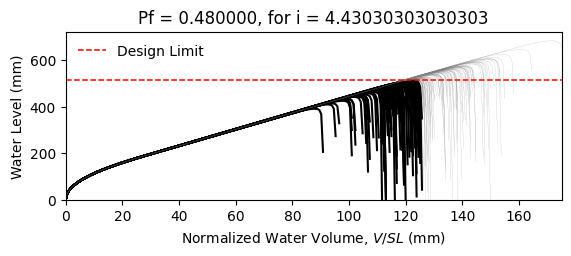

Data behind this chart, as committed beside it:
W14X22, L = 360.0 in, slope = 0.020833333333333332 in/in, dead load = 6.944444444444444e-05 kip/in…
zwlim AISC Appendix 2, zwlim DAMP, zwlim Proposed for ASCE 7, zwlim Neglect Ponding, dhnom Denver, dhnom New York, dhnom New Orleans, dh Denver, dh New York, dh New Orleans, dmax
15.16, 15.45, 13.32, 15.16, 16.12, 16.12, 16.12, 20.91, 20.91, 20.91, 22.04, Safe, 
15.16, 15.45, 13.32, 15.16, 16.12, 16.12, 16.12, 20.91, 20.91, 20.91, 19.25, Fail, 
15.16, 15.45, 13.32, 15.16, 16.12, 16.12, 16.12, 20.91, 20.91, 20.91, 18.52, Fail, 
15.16, 15.45, 13.32, 15.16, 16.12, 16.12, 16.12, 20.91, 20.91, 20.91, 21.76, Safe, 
15.16, 15.45, 13.32, 15.16, 16.12, 16.12, 16.12, 20.91, 20.91, 20.91, 18.27, Fail, 
15.16, 15.45, 13.32, 15.16, 16.12, 16.12, 16.12, 20.91, 20.91, 20.91, 26.92, Safe, 
15.16, 15.45, 13.32, 15.16, 16.12, 16.12, 16.12, 20.91, 20.91, 20.91, 20.33, Safe, 
15.16, 15.45, 13.32, 15.16, 16.12, 16.12, 16.12, 20.91, 20.91, 20.91, 18.44, Fail, 
15.16, 15.45, 13.32, 15.16, 16.12, 16.12, 16.12, 20.91, 20.91, 20.91, 21.26, Safe, 
15.16, 15.45, 13.32, 15.16, 16.12, 16.12, 16.12, 20.91, 20.91, 20.91, 19.98, Fail, 
15.16, 15.45, 13.32, 15.16, 16.12, 16.12, 16.12, 20.91, 20.91, 20.91, 17.62, Fail, 
15.16, 15.45, 13.32, 15.16, 16.12, 16.12, 16.12, 20.91, 20.91, 20.91, 17.01, Fail, 
15.16, 15.45, 13.32, 15.16, 16.12, 16.12, 16.12, 20.91, 20.91, 20.91, 21.45, Safe, 
15.16, 15.45, 13.32, 15.16, 16.12, 16.12, 16.12, 20.91, 20.91, 20.91, 18.85, Fail, 
15.16, 15.45, 13.32, 15.16, 16.12, 16.12, 16.12, 20.91, 20.91, 20.91, 21.85, Safe, 
15.16, 15.45, 13.32, 15.16, 16.12, 16.12, 16.12, 20.91, 20.91, 20.91, 19.85, Fail, 
15.16, 15.45, 13.32, 15.16, 16.12, 16.12, 16.12, 20.91, 20.91, 20.91, 20.51, Safe, 
15.16, 15.45, 13.32, 15.16, 16.12, 16.12, 16.12, 20.91, 20.91, 20.91, 22.44, Safe, 
15.16, 15.45, 13.32, 15.16, 16.12, 16.12, 16.12, 20.91, 20.91, 20.91, 18.38, Fail, 
15.16, 15.45, 13.32, 15.16, 16.12, 16.12, 16.12, 20.91, 20.91, 20.91, 19.32, Fail, 
15.16, 15.45, 13.32, 15.16, 16.12, 16.12, 16.12, 20.91, 20.91, 20.91, 18.29, Fail, 
15.16, 15.45, 13.32, 15.16, 16.12, 16.12, 16.12, 20.91, 20.91, 20.91, 21.68, Safe, 
15.16, 15.45, 13.32, 15.16, 16.12, 16.12, 16.12, 20.91, 20.91, 20.91, 22.56, Safe, 
15.16, 15.45, 13.32, 15.16, 16.12, 16.12, 16.12, 20.91, 20.91, 20.91, 20.08, Fail, 
15.16, 15.45, 13.32, 15.16, 16.12, 16.12, 16.12, 20.91, 20.91, 20.91, 19.2, Fail, 
15.16, 15.45, 13.32, 15.16, 16.12, 16.12, 16.12, 20.91, 20.91, 20.91, 16.94, Fail, 
15.16, 15.45, 13.32, 15.16, 16.12, 16.12, 16.12, 20.91, 20.91, 20.91, 21.15, Safe, 
15.16, 15.45, 13.32, 15.16, 16.12, 16.12, 16.12, 20.91, 20.91, 20.91, 20.84, Safe, 
15.16, 15.45, 13.32, 15.16, 16.12, 16.12, 16.12, 20.91, 20.91, 20.91, 18.46, Fail, 
15.16, 15.45, 13.32, 15.16, 16.12, 16.12, 16.12, 20.91, 20.91, 20.91, 23.29, Safe, 
15.16, 15.45, 13.32, 15.16, 16.12, 16.12, 16.12, 20.91, 20.91, 20.91, 20.46, Safe, 
15.16, 15.45, 13.32, 15.16, 16.12, 16.12, 16.12, 20.91, 20.91, 20.91, 21.19, Safe, 
15.16, 15.45, 13.32, 15.16, 16.12, 16.12, 16.12, 20.91, 20.91, 20.91, 19.02, Fail, 
15.16, 15.45, 13.32, 15.16, 16.12, 16.12, 16.12, 20.91, 20.91, 20.91, 22.6, Safe, 
15.16, 15.45, 13.32, 15.16, 16.12, 16.12, 16.12, 20.91, 20.91, 20.91, 21.5, Safe, 
15.16, 15.45, 13.32, 15.16, 16.12, 16.12, 16.12, 20.91, 20.91, 20.91, 18.39, Fail, 
15.16, 15.45, 13.32, 15.16, 16.12, 16.12, 16.12, 20.91, 20.91, 20.91, 20.81, Safe, 
15.16, 15.45, 13.32, 15.16, 16.12, 16.12, 16.12, 20.91, 20.91, 20.91, 21.16, Safe, 
15.16, 15.45, 13.32, 15.16, 16.12, 16.12, 16.12, 20.91, 20.91, 20.91, 22.05, Safe, 
15.16, 15.45, 13.32, 15.16, 16.12, 16.12, 16.12, 20.91, 20.91, 20.91, 17.81, Fail, 
15.16, 15.45, 13.32, 15.16, 16.12, 16.12, 16.12, 20.91, 20.91, 20.91, 22.52, Safe, 
15.16, 15.45, 13.32, 15.16, 16.12, 16.12, 16.12, 20.91, 20.91, 20.91, 19.03, Fail, 
15.16, 15.45, 13.32, 15.16, 16.12, 16.12, 16.12, 20.91, 20.91, 20.91, 19.98, Fail, 
15.16, 15.45, 13.32, 15.16, 16.12, 16.12, 16.12, 20.91, 20.91, 20.91, 19.5, Fail, 
15.16, 15.45, 13.32, 15.16, 16.12, 16.12, 16.12, 20.91, 20.91, 20.91, 22.26, Safe, 
15.16, 15.45, 13.32, 15.16, 16.12, 16.12, 16.12, 20.91, 20.91, 20.91, 17.41, Fail, 
15.16, 15.45, 13.32, 15.16, 16.12, 16.12, 16.12, 20.91, 20.91, 20.91, 20.32, Safe, 
15.16, 15.45, 13.32, 15.16, 16.12, 16.12, 16.12, 20.91, 20.91, 20.91, 19.02, Fail, 
15.16, 15.45, 13.32, 15.16, 16.12, 16.12, 16.12, 20.91, 20.91, 20.91, 20.38, Safe, 
15.16, 15.45, 13.32, 15.16, 16.12, 16.12, 16.12, 20.91, 20.91, 20.91, 18.58, Fail, 
15.16, 15.45, 13.32, 15.16, 16.12, 16.12, 16.12, 20.91, 20.91, 20.91, 21.72, Safe, 
15.16, 15.45, 13.32, 15.16, 16.12, 16.12, 16.12, 20.91, 20.91, 20.91, 16.32, Fail, 
15.16, 15.45, 13.32, 15.16, 16.12, 16.12, 16.12, 20.91, 20.91, 20.91, 20.44, Safe, 
15.16, 15.45, 13.32, 15.16, 16.12, 16.12, 16.12, 20.91, 20.91, 20.91, 19, Fail, 
15.16, 15.45, 13.32, 15.16, 16.12, 16.12, 16.12, 20.91, 20.91, 20.91, 23.16, Safe, 
15.16, 15.45, 13.32, 15.16, 16.12, 16.12, 16.12, 20.91, 20.91, 20.91, 18.9, Fail, 
15.16, 15.45, 13.32, 15.16, 16.12, 16.12, 16.12, 20.91, 20.91, 20.91, 19.99, Fail, 
15.16, 15.45, 13.32, 15.16, 16.12, 16.12, 16.12, 20.91, 20.91, 20.91, 18.87, Fail, 
15.16, 15.45, 13.32, 15.16, 16.12, 16.12, 16.12, 20.91, 20.91, 20.91, 17.09, Fail, 
... 142 more rows
